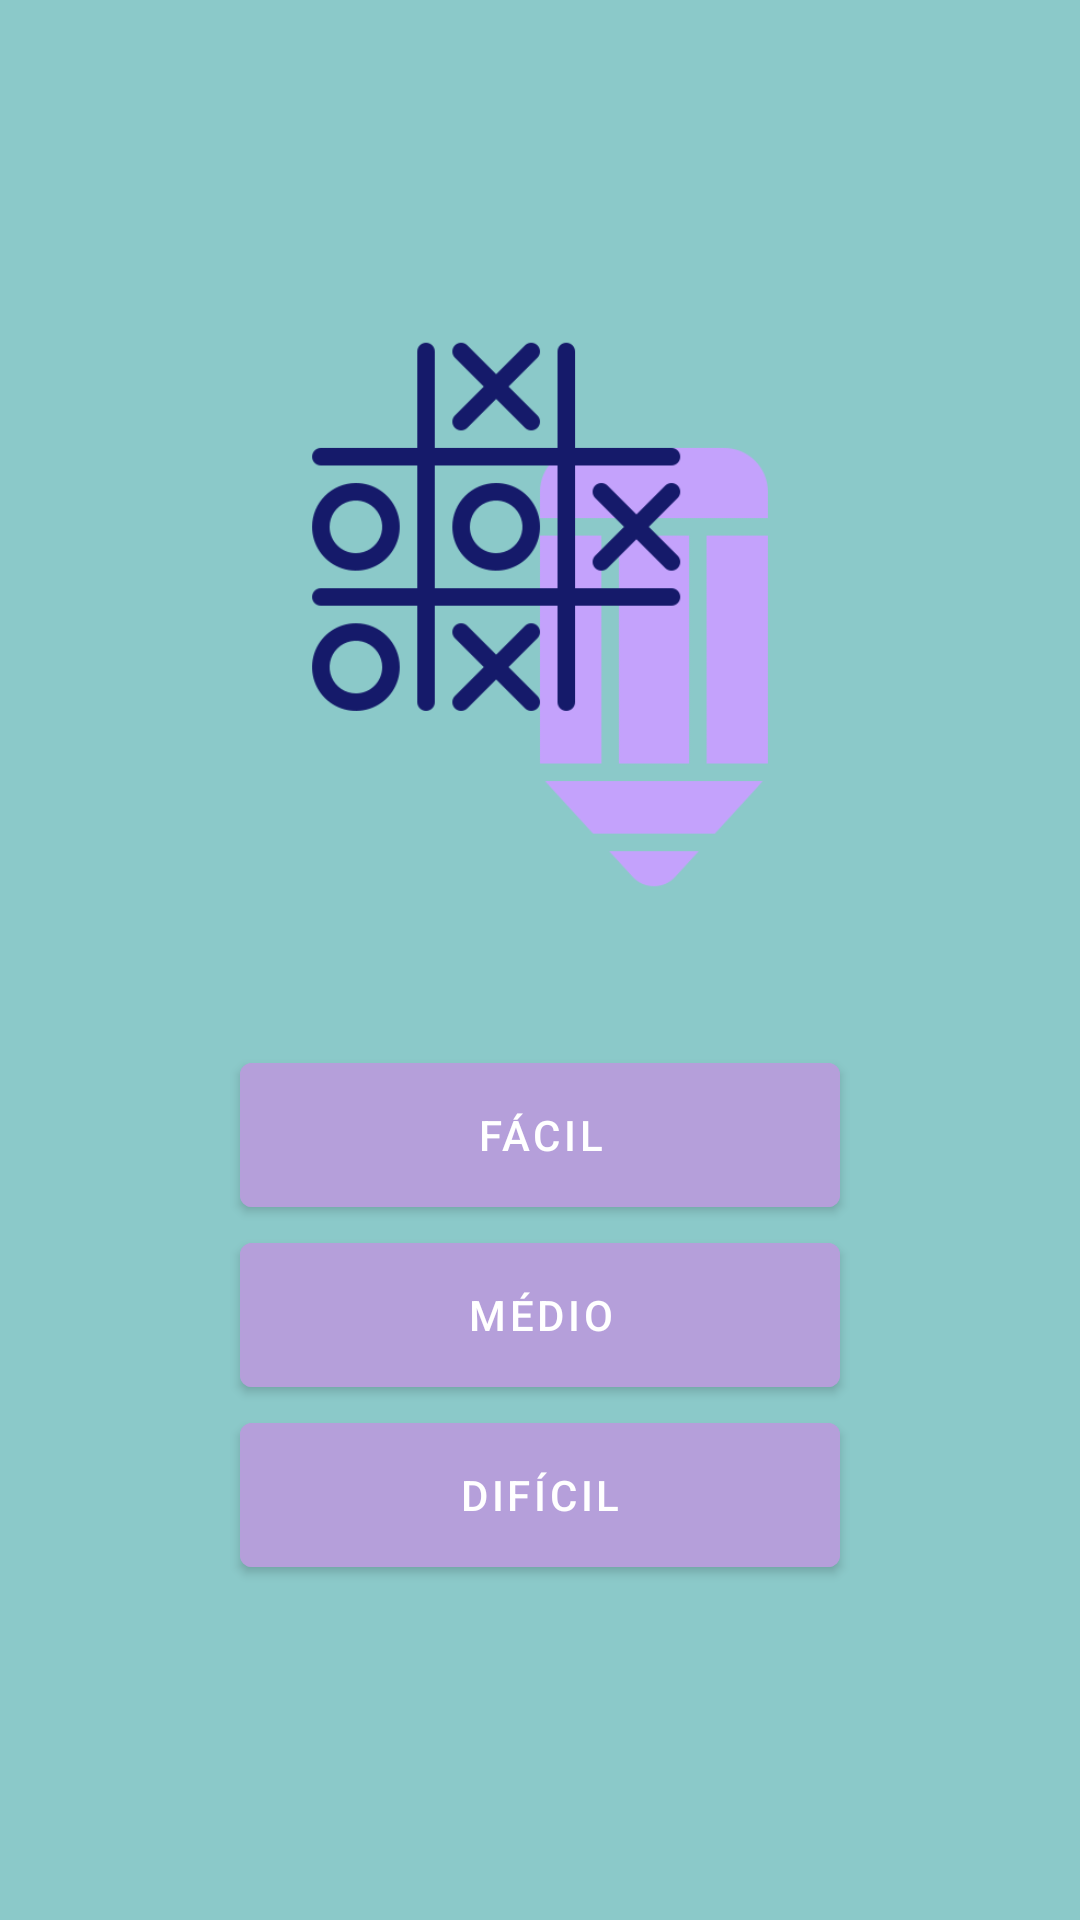

This screen was rendered from an Android layout file. Write that file and the resources it references.
<!-- AndroidManifest.xml: application theme Theme.ActivityInicial -->
<!-- res/layout/activity_nivel.xml -->
<?xml version="1.0" encoding="utf-8"?>
<LinearLayout
    xmlns:android="http://schemas.android.com/apk/res/android"
    xmlns:app="http://schemas.android.com/apk/res-auto"
    xmlns:tools="http://schemas.android.com/tools"
    android:layout_width="match_parent"
    android:layout_height="match_parent"
    tools:context=".NivelActivity"
    android:orientation="vertical"
    android:gravity="center"
    android:background="#8bc9c9">

    <ImageView
        android:layout_width="190dp"
        android:layout_height="187dp"
        android:src="@drawable/jogo"
        />

    <LinearLayout
        android:layout_width="match_parent"
        android:layout_height="wrap_content"
        android:orientation="vertical"
        android:gravity="center"
        android:layout_marginBottom="50sp"/>

    <Button
        android:id="@+id/facil"
        android:layout_width="200dp"
        android:layout_height="60dp"
        android:text="Fácil"
        android:backgroundTint="#B59FDA"/>
    <Button
        android:id="@+id/medio"
        android:layout_width="200dp"
        android:layout_height="60dp"
        android:text="Médio"
        android:backgroundTint="#B59FDA"/>
    <Button
        android:id="@+id/dificil"
        android:layout_width="200dp"
        android:layout_height="60dp"
        android:text="Difícil"
        android:backgroundTint="#B59FDA"/>

</LinearLayout>
<!-- resources referenced by this layout -->
<resources>
  <!-- drawable jogo: png bitmap (drawable-v24, 17620 bytes) -->
  <style name="Theme.ActivityInicial" parent="Theme.MaterialComponents.DayNight.NoActionBar">
          
          <item name="colorPrimary">@color/purple_500</item>
          <item name="colorPrimaryVariant">@color/purple_700</item>
          <item name="colorOnPrimary">@color/white</item>
          
          <item name="colorSecondary">@color/teal_200</item>
          <item name="colorSecondaryVariant">@color/teal_700</item>
          <item name="colorOnSecondary">@color/black</item>
          
          <item name="android:statusBarColor" tools:targetApi="l">?attr/colorPrimaryVariant</item>
          
      </style>
  <!-- not gathered from this repository: default colours our renderer supplied (Android Studio template values) -->
  <color name="purple_500">#FF6200EE</color>
  <color name="purple_700">#FF3700B3</color>
  <color name="teal_200">#FF03DAC5</color>
  <color name="teal_700">#FF018786</color>
  <color name="black">#FF000000</color>
  <color name="white">#FFFFFFFF</color>
</resources>
